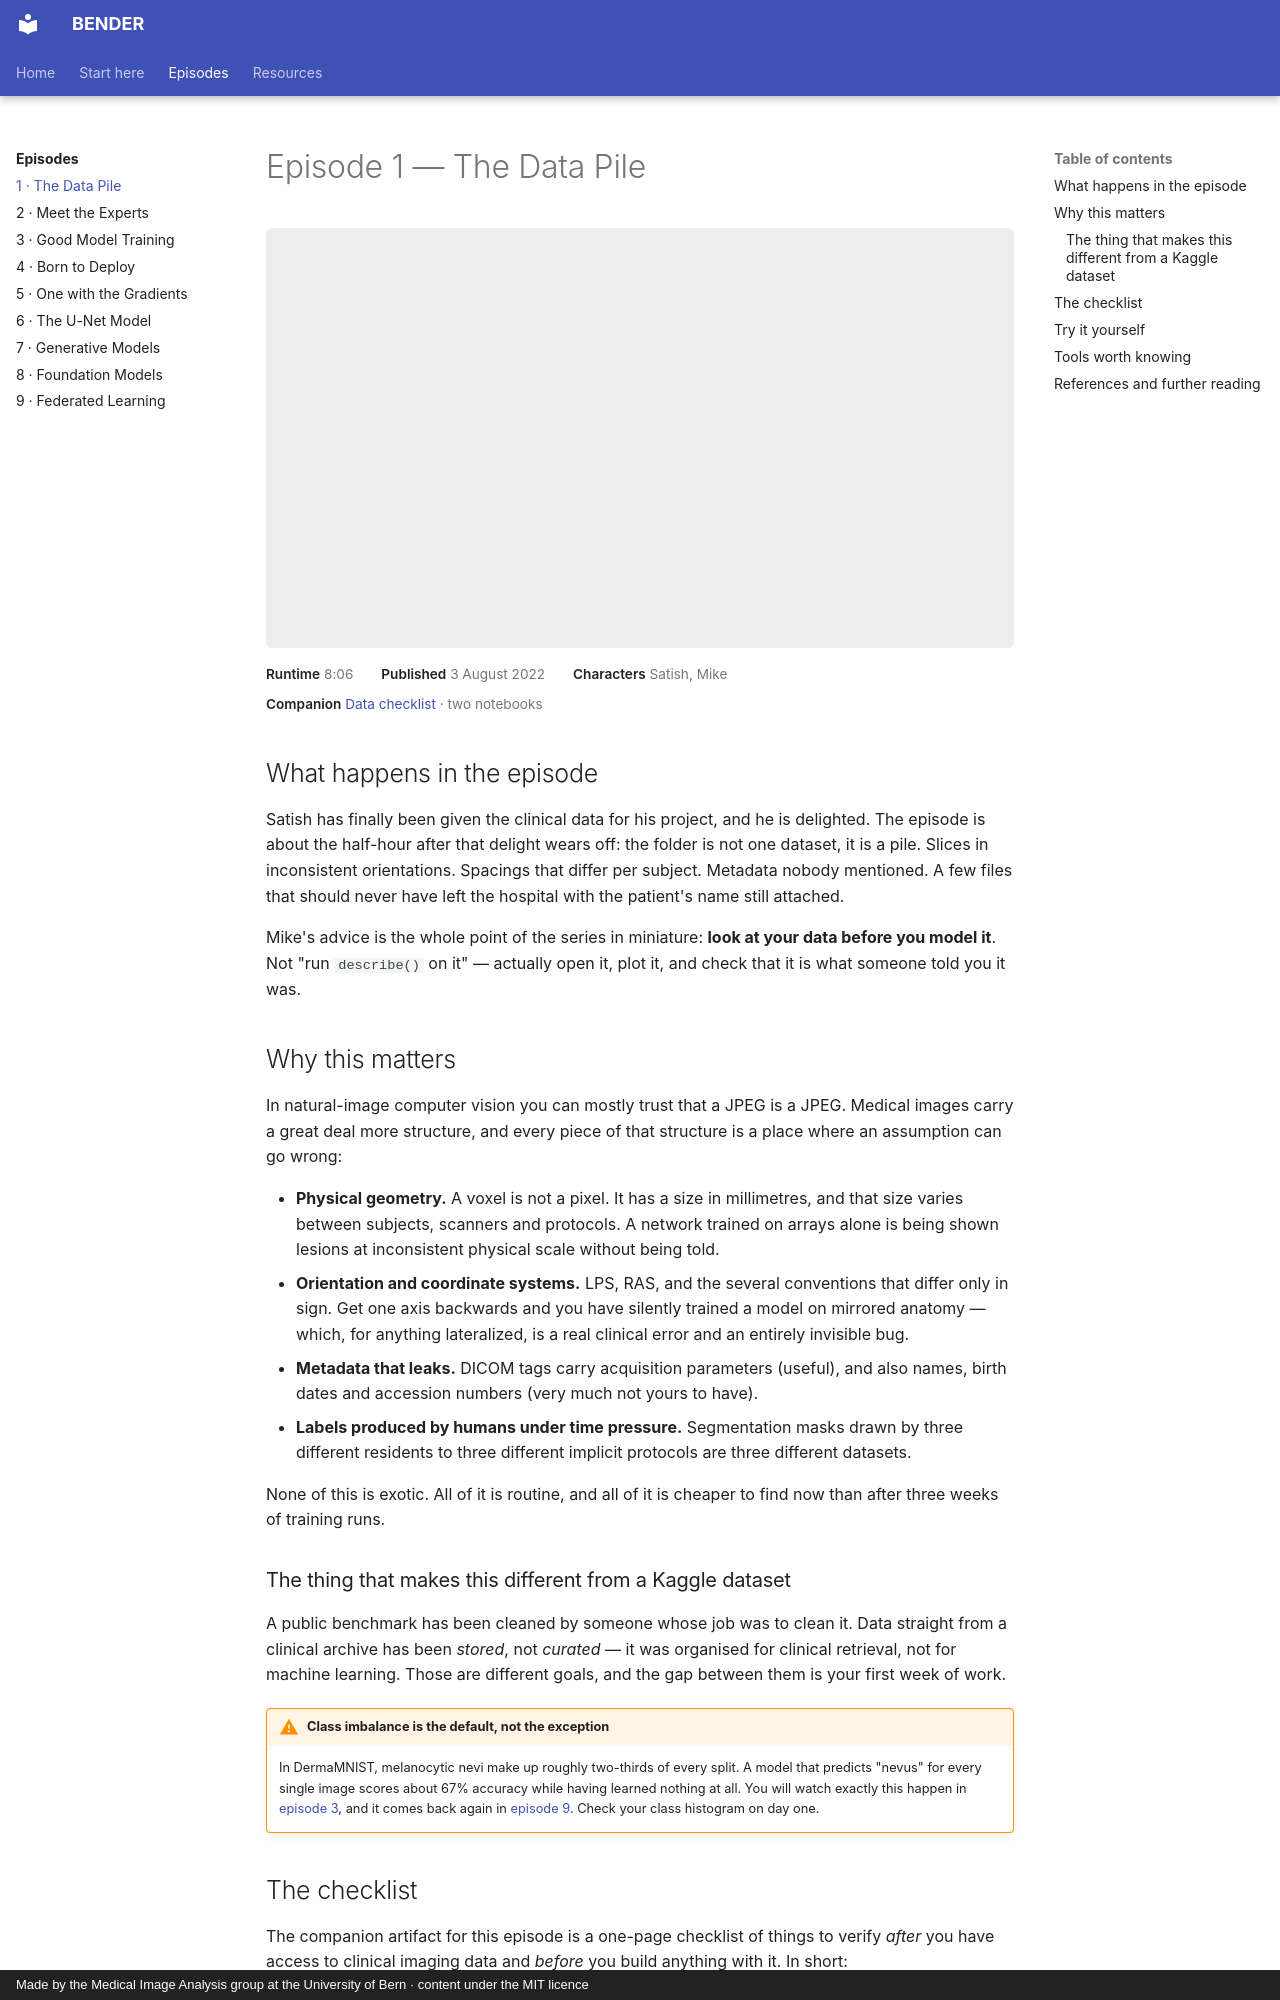

repository: ubern-mia/bender · page: episodes/01-exploratory-data-analysis/index.html · generator: mkdocs · copyright: Made by the Medical Image Analysis group at the University of Bern · content under the MIT licence

# Episode 1 — The Data Pile

<div class="video-embed">
  <iframe src="https://www.youtube-nocookie.com/embed/NtszpkE0gc4" title="BENDER Episode 1: The Data Pile" allow="accelerometer; autoplay; clipboard-write; encrypted-media; gyroscope; picture-in-picture" allowfullscreen></iframe>
</div>

<div class="episode-meta">
  <span><strong>Runtime</strong> 8:06</span>
  <span><strong>Published</strong> 3 August 2022</span>
  <span><strong>Characters</strong> Satish, Mike</span>
  <span><strong>Companion</strong> <a href="../../resources/checklist/">Data checklist</a> · two notebooks</span>
</div>

## What happens in the episode

Satish has finally been given the clinical data for his project, and he is delighted. The
episode is about the half-hour after that delight wears off: the folder is not one dataset,
it is a pile. Slices in inconsistent orientations. Spacings that differ per subject.
Metadata nobody mentioned. A few files that should never have left the hospital with the
patient's name still attached.

Mike's advice is the whole point of the series in miniature: **look at your data before you
model it**. Not "run `describe()` on it" — actually open it, plot it, and check that it is
what someone told you it was.

## Why this matters

In natural-image computer vision you can mostly trust that a JPEG is a JPEG. Medical images
carry a great deal more structure, and every piece of that structure is a place where an
assumption can go wrong:

* **Physical geometry.** A voxel is not a pixel. It has a size in millimetres, and that
  size varies between subjects, scanners and protocols. A network trained on arrays alone
  is being shown lesions at inconsistent physical scale without being told.
* **Orientation and coordinate systems.** LPS, RAS, and the several conventions that differ
  only in sign. Get one axis backwards and you have silently trained a model on mirrored
  anatomy — which, for anything lateralized, is a real clinical error and an entirely
  invisible bug.
* **Metadata that leaks.** DICOM tags carry acquisition parameters (useful), and also names,
  birth dates and accession numbers (very much not yours to have).
* **Labels produced by humans under time pressure.** Segmentation masks drawn by three
  different residents to three different implicit protocols are three different datasets.

None of this is exotic. All of it is routine, and all of it is cheaper to find now than
after three weeks of training runs.

### The thing that makes this different from a Kaggle dataset

A public benchmark has been cleaned by someone whose job was to clean it. Data straight
from a clinical archive has been *stored*, not *curated* — it was organised for clinical
retrieval, not for machine learning. Those are different goals, and the gap between them is
your first week of work.

!!! warning "Class imbalance is the default, not the exception"
    In DermaMNIST, melanocytic nevi make up roughly two-thirds of every split. A model that
    predicts "nevus" for every single image scores about 67% accuracy while having learned
    nothing at all. You will watch exactly this happen in
    [episode 3](03-training-models.md), and it comes back again in
    [episode 9](09-federated-learning.md). Check your class histogram on day one.
